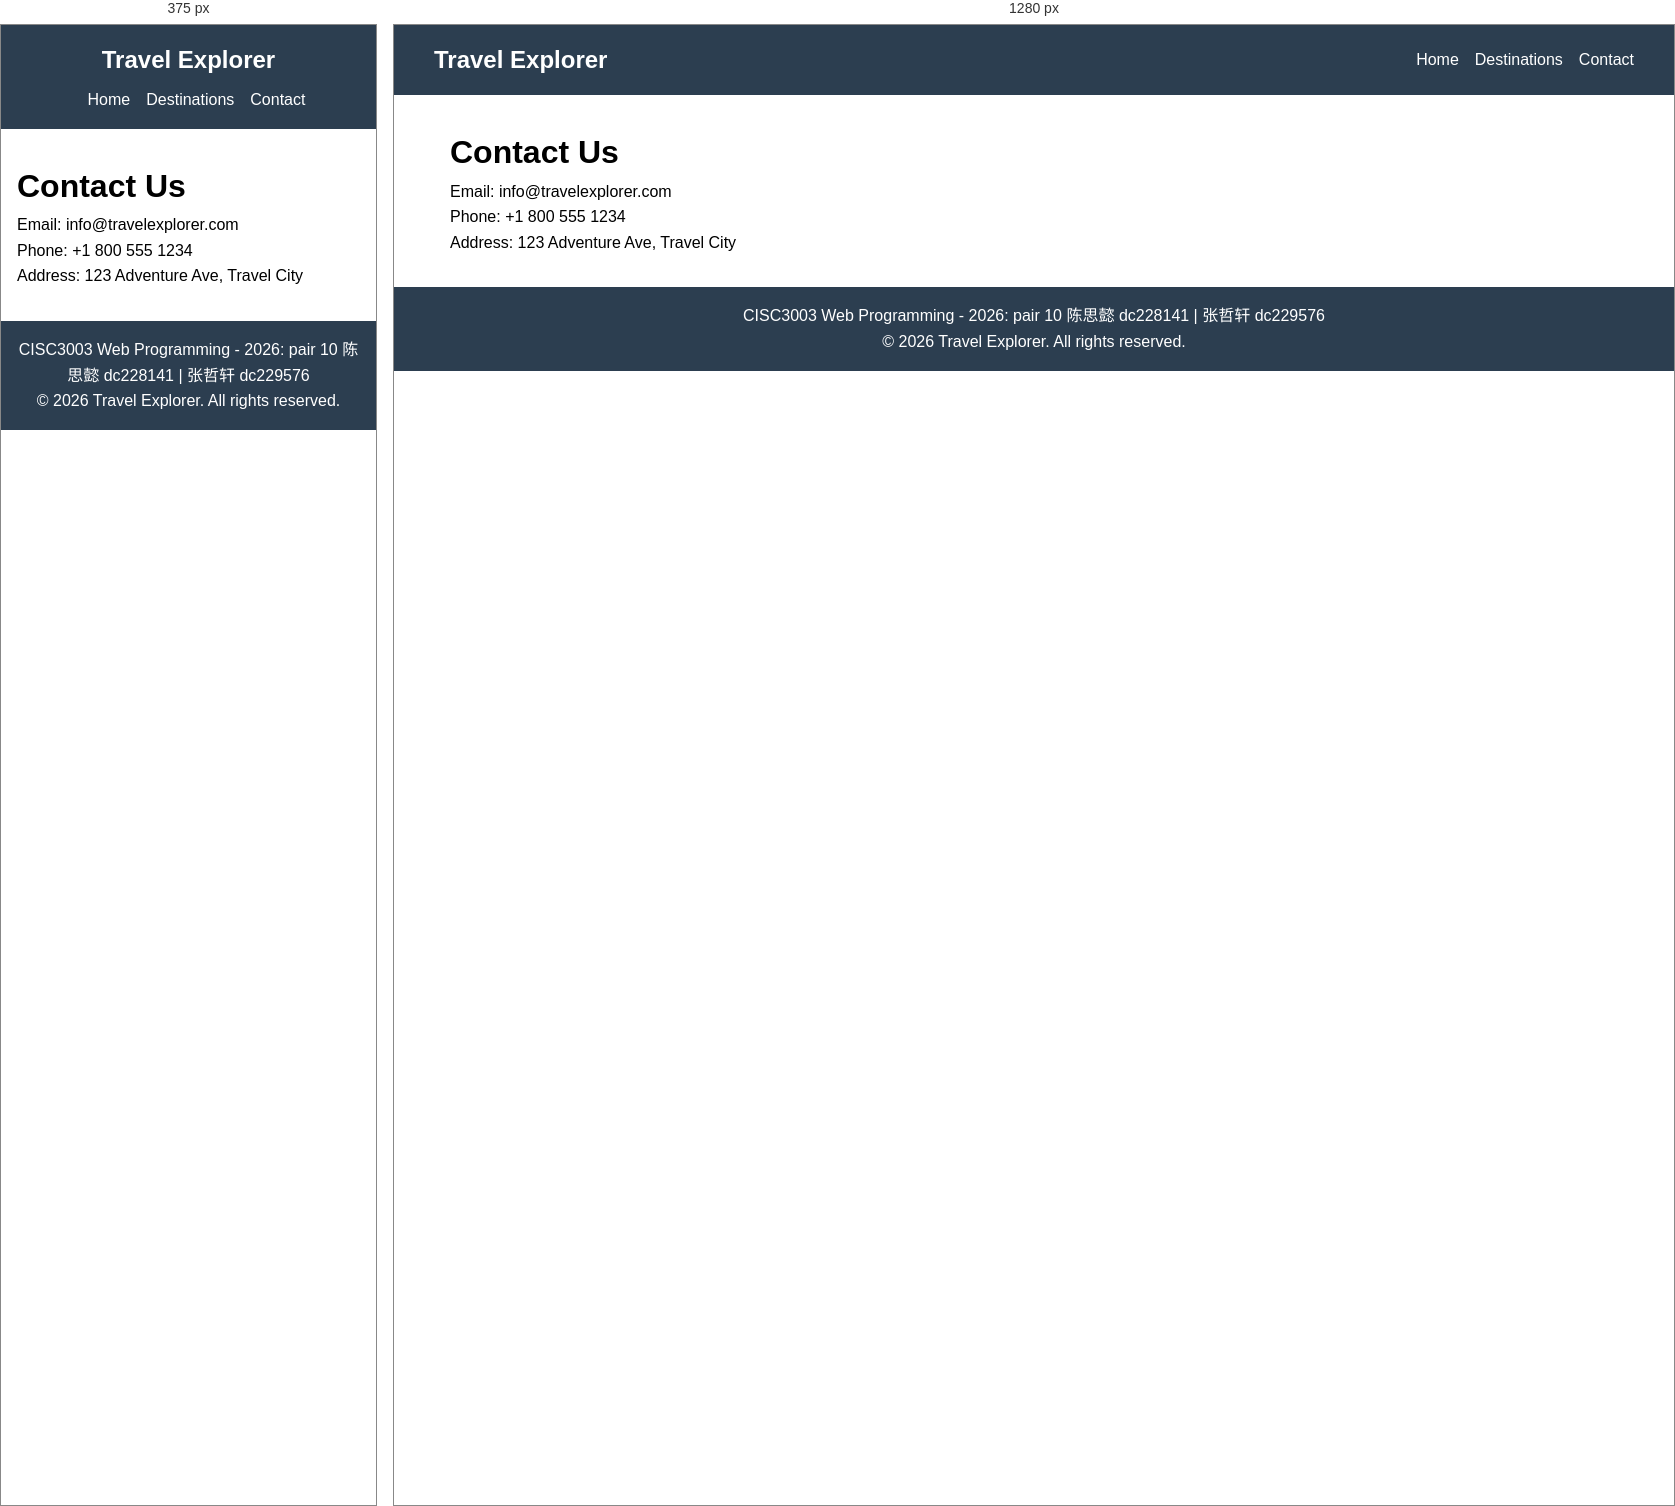
Rendered at 375 px and 1280 px, left to right.

<!-- file: contact.html -->
<!DOCTYPE html>
<html lang="en">
<head>
    <meta charset="UTF-8">
    <meta name="viewport" content="width=device-width, initial-scale=1.0">
    <title>Travel Explorer - Contact</title>
    <link rel="stylesheet" href="css/style.css">
</head>
<body>
    <header>
        <nav>
            <div class="logo">Travel Explorer</div>
            <ul>
                <li><a href="index.html">Home</a></li>
                <li><a href="destinations.html">Destinations</a></li>
                <li><a href="contact.html">Contact</a></li>
            </ul>
        </nav>
    </header>
    <main>
        <h1>Contact Us</h1>
        <p>Email: info@travelexplorer.com</p>
        <p>Phone: +1 800 555 1234</p>
        <p>Address: 123 Adventure Ave, Travel City</p>
    </main>
    <footer>
        <p>CISC3003 Web Programming - 2026: pair 10 陈思懿 dc228141 | 张哲轩 dc229576</p>
        <p>&copy; 2026 Travel Explorer. All rights reserved.</p>
    </footer>
</body>
</html>

/* @media block from css/style.css */
@media (max-width: 768px) {
    .features {
        flex-direction: column;
    }
    nav {
        flex-direction: column;
    }
    nav ul {
        margin-top: 0.5rem;
    }
}